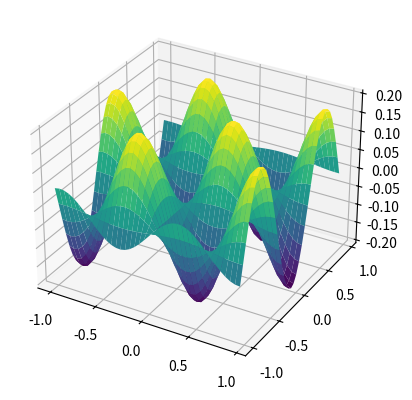

Here is the Python script that generated this plot:
# -*- coding: utf-8 -*-
"""main3d.ipynb

Automatically generated by Colab.

Original file is located at
    https://colab.research.google.com/<link-removed>
"""

import numpy as np
import matplotlib.pyplot as plt

def z_function(x, y):
  return np.sin(5 * x) * np.cos(5 * y) / 5

def calculate_gradient(x, y):
  return np.cos(5 * x) * np.cos(5 * y), -np.sin(5 * x) * np.sin(5 * y)

x = np.arange(-1, 1, 0.05)
y = np.arange(-1, 1, 0.05)

X, Y = np.meshgrid(x, y)
Z = z_function(X, Y)

ax = plt.subplot(projection = '3d')
ax.plot_surface(X, Y, Z, cmap = "viridis")